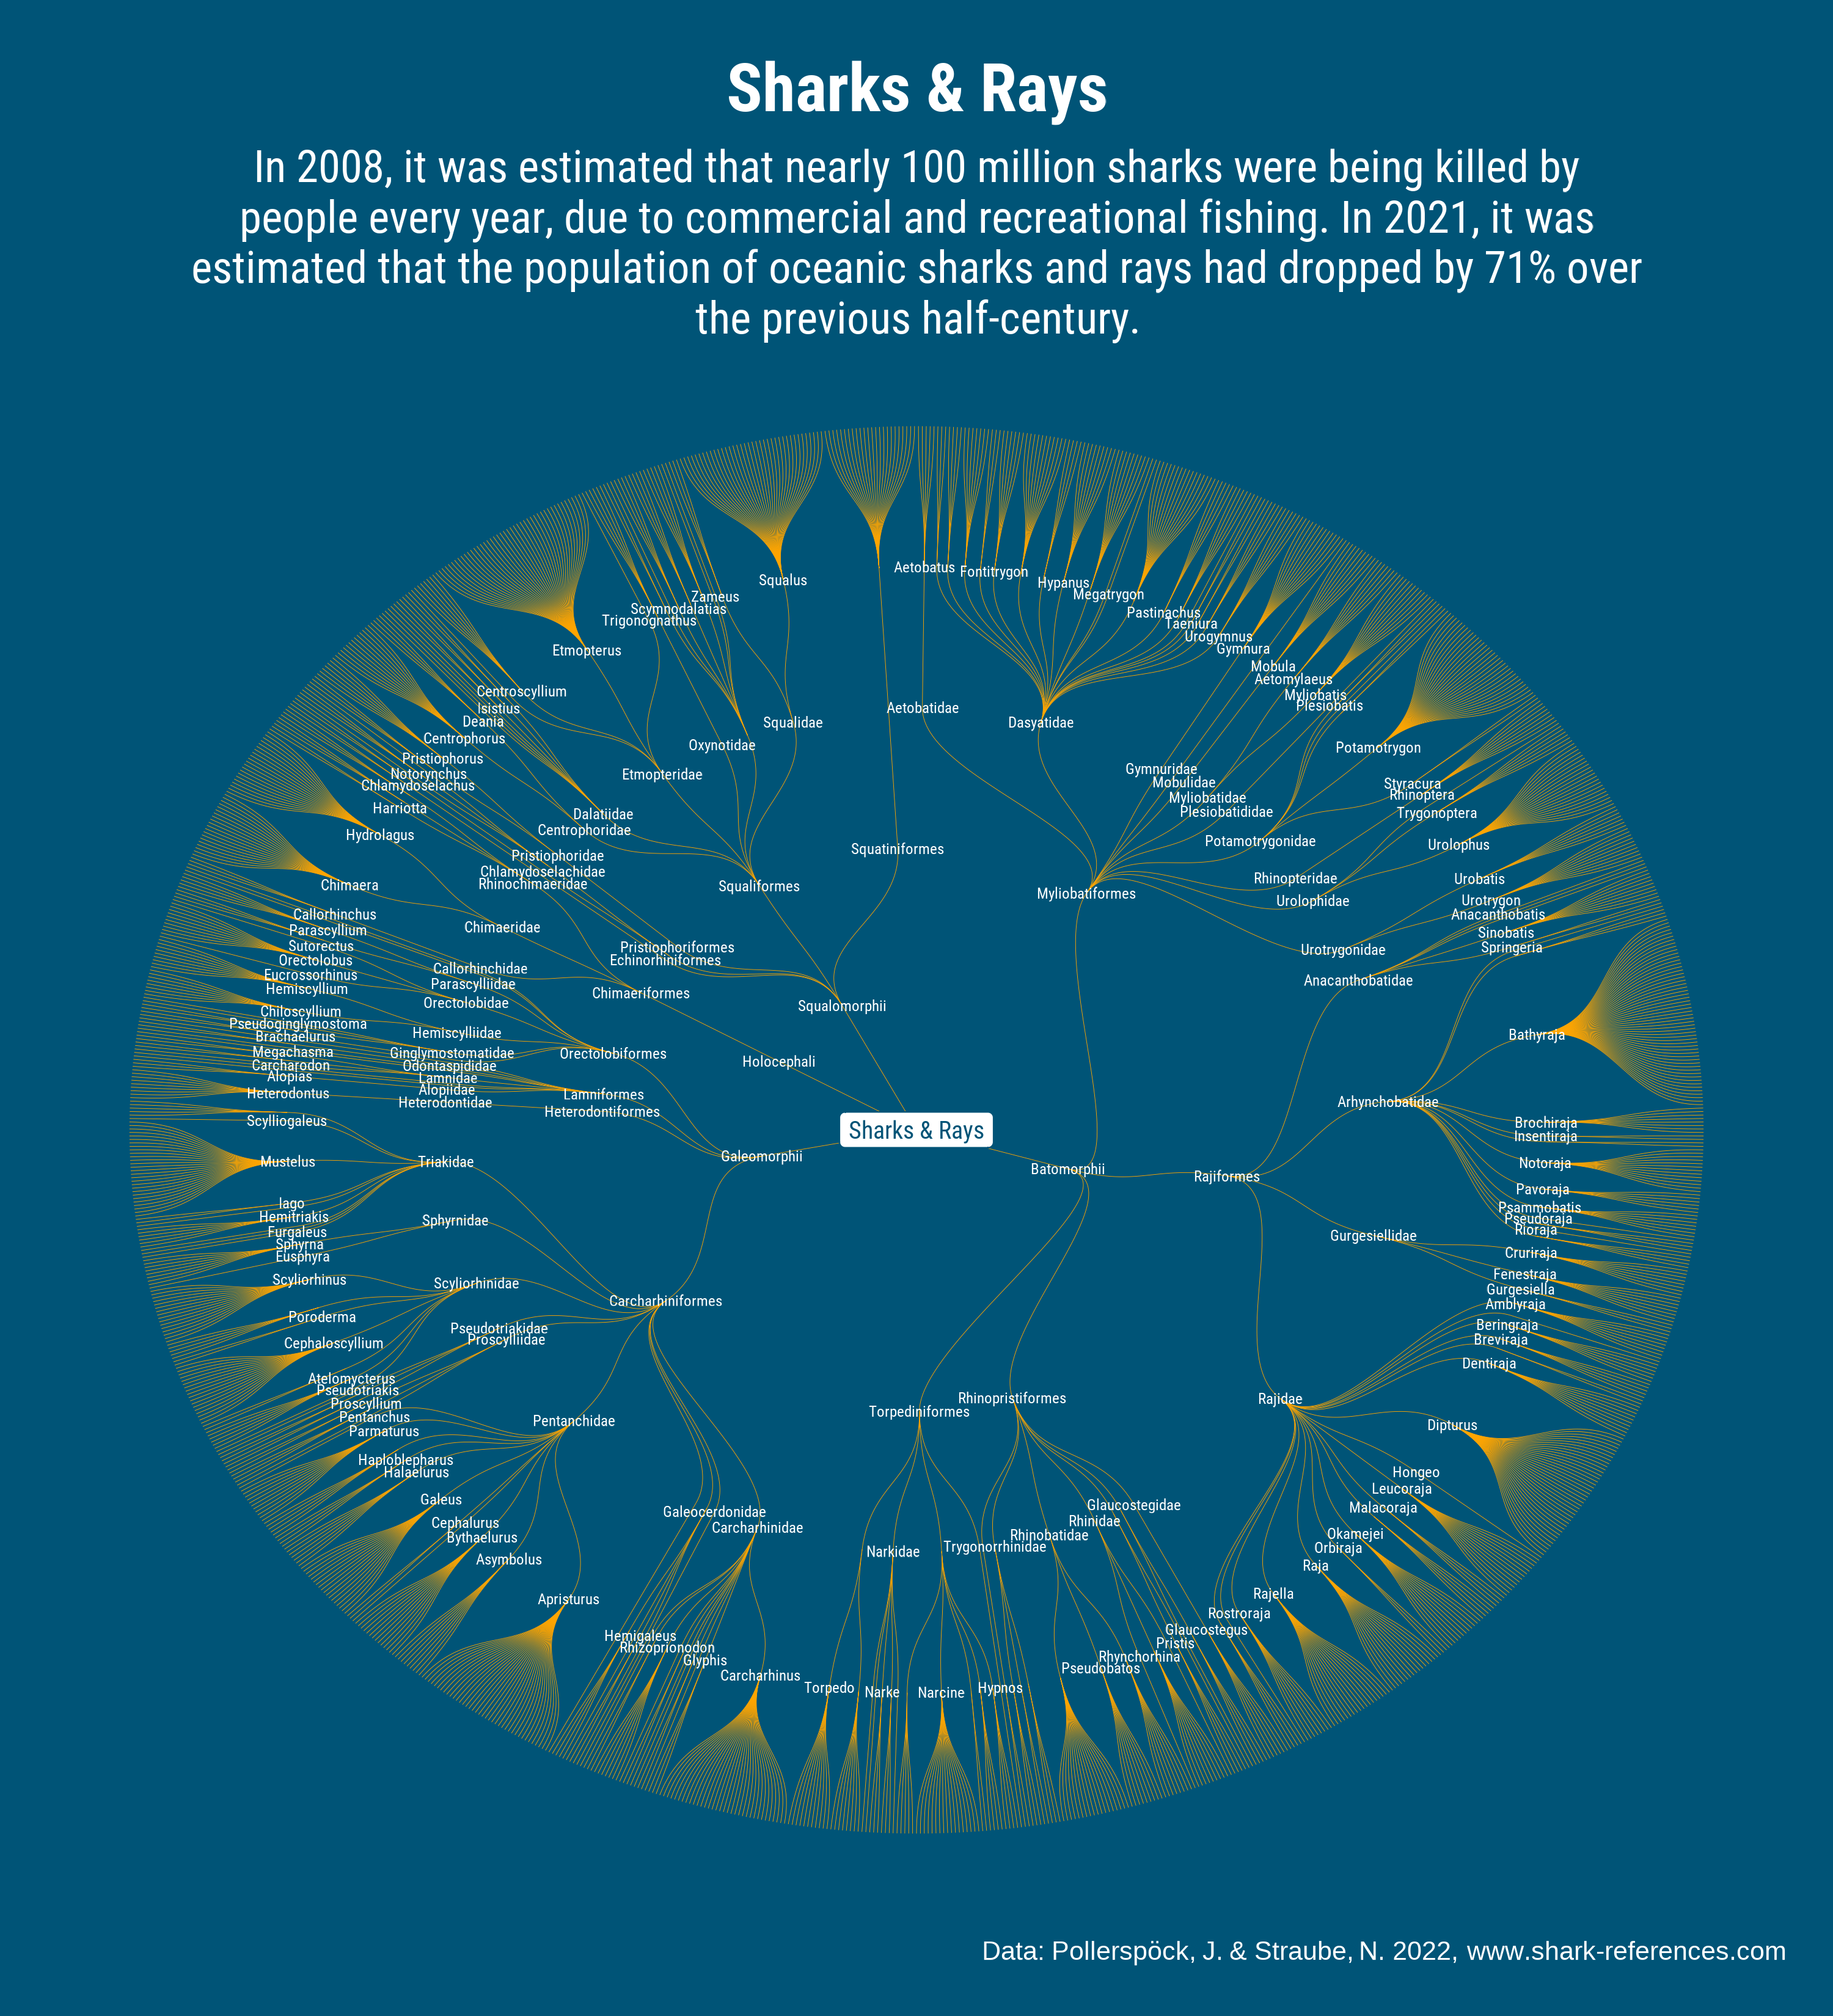

The script that saved this image:

library(tidyverse)
library(here)
library(janitor)
library(sf)
library(tidygraph)
library(ggraph)
library(ggtext)
library(showtext)

## Fonts ----
font_add_google("Roboto Condensed", "font")
showtext_auto()

## @_ansgar
## https://github.com/bydata/30DayChartChallenge/blob/main/2023/03/03-flora-trees-nyc.R

ocean <- "#005477"
seafoam <- "#93E9BE"
txt <- "white"

subtitle <- "In 2008, it was estimated that nearly 100 million sharks were being killed by people every year, due to commercial and recreational fishing. In 2021, it was estimated that the population of oceanic sharks and rays had dropped by 71% over the previous half-century."

source <- "Data: Pollerspöck, J. & Straube, N. 2022, www\\.shark-references\\.com"


## Theme ----
theme_set(theme_void())

theme_update(
  text = element_text(family = "font",
                      size = 62, 
                      lineheight = 0.3),
  plot.background = element_rect(fill = ocean,
                                 colour = ocean),
  plot.title.position = "plot",
  plot.caption.position = "plot",
  plot.title = element_text(family = "font",
                            face = "bold",
                            colour = "white",
                            margin = margin(t = 5, b = 5),
                            size = 82,
                            hjust = 0.5),
  plot.subtitle = element_text(family = "font",
                               colour = "white",
                               size = 55,
                               hjust = 0.5,
                               margin = margin(t = 5, b = 5)
  ),
  plot.caption = element_markdown(family = "Ariel",
                                  size = 32,
                                  colour = txt,
                                  hjust = 1,
                                  margin = margin(t = 15)),
  plot.margin = margin(b = 20, t = 20, r = 20, l = 20),
  legend.position = "none"
)


sharks <- readxl::read_xlsx("./2023/data/List_Extant_Species_03_2021.xlsx") %>% 
  clean_names() %>% 
  select(superorder = superorder_sharks_and_rays_subclass_chimaera, order, family, genus, species) %>% 
  mutate(species = paste(genus, species))


origin_superorder_connections <- 
  tibble(
    from = "origin",
    to = unique(sharks$superorder)
  )

superorder_order_connections <- 
  sharks %>% distinct(from = superorder, to = order)

order_family_connections <- 
  sharks %>% distinct(from = order, to = family)

family_genus_connections <- 
  sharks %>% distinct(from = family, to = genus)

genus_species_connections <- 
  sharks %>% distinct(from = genus, to = species)

edges <- bind_rows(
  superorder_order_connections,
  order_family_connections,
  family_genus_connections,
  genus_species_connections,
  origin_superorder_connections
)

nodes <- distinct(edges, name = to, group = from) %>% 
  mutate(
    is_main = !str_detect(name, "\\ "),
    label = ifelse(is_main, name, NA)) %>% 
  add_row(name = "origin", is_main = FALSE) %>% 
  arrange(group, name)

nodes$id <- NA
is_leaf <- nodes$group != "origin" & nodes$name != "origin"
is_leaf <- nodes$group != "origin" & nodes$name != "origin"
nleaves <- nrow(nodes[is_leaf, ])
nodes$id[is_leaf] <- seq_len(nleaves)
nodes$angle <- 90 - 360 * nodes$id / nleaves

nodes$hjust <- ifelse(nodes$angle < -90, 1, 0)

# flip angle BY to make them readable
nodes$angle <- ifelse(nodes$angle < -90, nodes$angle + 180, nodes$angle)
nodes <- nodes %>% 
  mutate(angle = replace_na(angle, 0),
         hjust = replace_na(hjust, 0)
  )

graph <- igraph::graph_from_data_frame(edges, vertices = nodes)

ggraph(graph, layout = "dendrogram", circular = TRUE) +
  geom_edge_diagonal(color = "orange", edge_width = 0.1) +
  geom_node_text(
    aes(label = label),
    check_overlap = TRUE,
    size = 6.5,
    family = "font",
    colour = "white"
  ) +
  geom_label(aes(x = 0, y = 0, label = "Sharks & Rays"),
             size = 10.5,
             family = "font",
             colour = ocean,
             fill = "white"
             ) +
  labs(
    title = "Sharks & Rays",
    subtitle = str_wrap(subtitle, 80),
    caption = source
  ) +
  guides(fill = "none", size = "none")

## Saving ----
ggsave("./2023/11_circular.png",
       bg = ocean,
       height = 11, width = 10)

system("open ./2023/11_circular.png")

